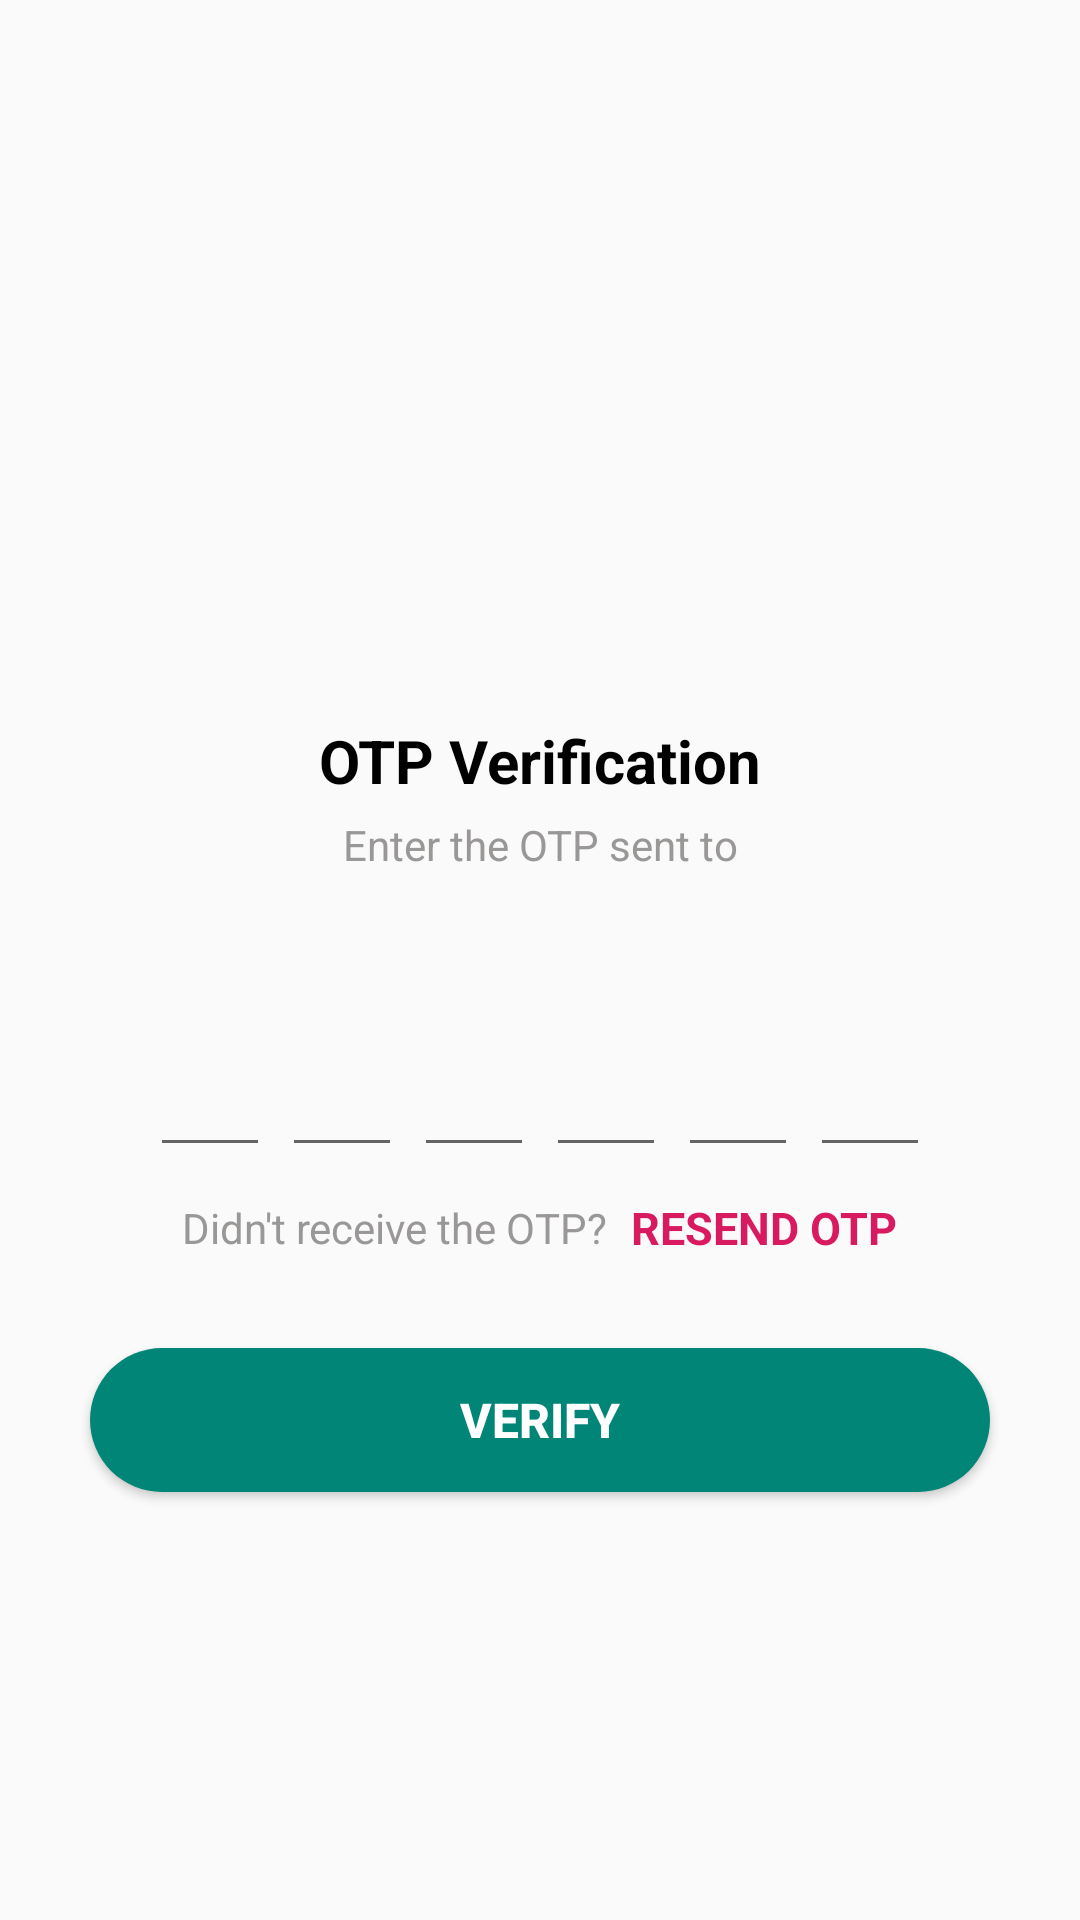

Here is an Android app screen rendered from its layout file. Give the layout XML and the strings, colors and styles it references.
<!-- AndroidManifest.xml: application theme AppTheme -->
<!-- res/layout/activity_verify_otp.xml -->
<?xml version="1.0" encoding="utf-8"?>
<ScrollView xmlns:android="http://schemas.android.com/apk/res/android"
    xmlns:app="http://schemas.android.com/apk/res-auto"
    xmlns:tools="http://schemas.android.com/tools"
    android:layout_width="match_parent"
    android:layout_height="match_parent"
    android:overScrollMode="never"
    android:scrollbars="none"
    tools:context=".RegLogin.VerifyOtpActivity">

    <LinearLayout
        android:layout_width="match_parent"
        android:layout_height="wrap_content"
        android:gravity="center_horizontal"
        android:orientation="vertical">

        <ImageView
            android:layout_width="130dp"
            android:layout_height="130dp"
            android:layout_marginTop="80dp"
            android:src="@drawable/ic_alfamart"/>

        <TextView
            android:layout_width="wrap_content"
            android:layout_height="wrap_content"
            android:layout_marginTop="30dp"
            android:text="OTP Verification"
            android:textColor="#000000"
            android:textSize="20sp"
            android:textStyle="bold"/>

        <TextView
            android:layout_width="match_parent"
            android:layout_height="wrap_content"
            android:layout_marginStart="50dp"
            android:layout_marginTop="5dp"
            android:layout_marginEnd="50dp"
            android:gravity="center"
            android:text="Enter the OTP sent to"
            android:textColor="#9A9797"
            android:textSize="14sp"/>

        <TextView
            android:id="@+id/textMobile"
            android:layout_width="match_parent"
            android:layout_height="wrap_content"
            android:layout_marginStart="50dp"
            android:layout_marginTop="4dp"
            android:layout_marginEnd="50dp"
            android:gravity="center"
            android:textColor="#000000"
            android:textSize="14sp"
            android:textStyle="bold" />

        <LinearLayout
            android:layout_width="match_parent"
            android:layout_height="wrap_content"
            android:layout_marginTop="30dp"
            android:gravity="center"
            android:orientation="horizontal">

            <EditText
                android:id="@+id/inputCode1"
                android:layout_width="40dp"
                android:layout_height="45dp"
                android:gravity="center"
                android:imeOptions="actionNext"
                android:importantForAutofill="no"
                android:inputType="number"
                android:maxLength="1"
                android:textColor="#000000"
                android:textSize="24sp"
                android:textStyle="bold"
                tools:ignore="LabelFor"/>

            <EditText
                android:id="@+id/inputCode2"
                android:layout_width="40dp"
                android:layout_height="45dp"
                android:gravity="center"
                android:layout_marginStart="4dp"
                android:imeOptions="actionNext"
                android:importantForAutofill="no"
                android:inputType="number"
                android:maxLength="1"
                android:textColor="#000000"
                android:textSize="24sp"
                android:textStyle="bold"
                tools:ignore="LabelFor,RtlCompat"/>

            <EditText
                android:id="@+id/inputCode3"
                android:layout_width="40dp"
                android:layout_height="45dp"
                android:gravity="center"
                android:layout_marginStart="4dp"
                android:imeOptions="actionNext"
                android:importantForAutofill="no"
                android:inputType="number"
                android:maxLength="1"
                android:textColor="#000000"
                android:textSize="24sp"
                android:textStyle="bold"
                tools:ignore="LabelFor,RtlCompat"/>

            <EditText
                android:id="@+id/inputCode4"
                android:layout_width="40dp"
                android:layout_height="45dp"
                android:gravity="center"
                android:layout_marginStart="4dp"
                android:imeOptions="actionNext"
                android:importantForAutofill="no"
                android:inputType="number"
                android:maxLength="1"
                android:textColor="#000000"
                android:textSize="24sp"
                android:textStyle="bold"
                tools:ignore="LabelFor,RtlCompat"/>

            <EditText
                android:id="@+id/inputCode5"
                android:layout_width="40dp"
                android:layout_height="45dp"
                android:gravity="center"
                android:layout_marginStart="4dp"
                android:imeOptions="actionNext"
                android:importantForAutofill="no"
                android:inputType="number"
                android:maxLength="1"
                android:textColor="#000000"
                android:textSize="24sp"
                android:textStyle="bold"
                tools:ignore="LabelFor,RtlCompat"/>

            <EditText
                android:id="@+id/inputCode6"
                android:layout_width="40dp"
                android:layout_height="45dp"
                android:gravity="center"
                android:layout_marginStart="4dp"
                android:imeOptions="actionNext"
                android:importantForAutofill="no"
                android:inputType="number"
                android:maxLength="1"
                android:textColor="#000000"
                android:textSize="24sp"
                android:textStyle="bold"
                tools:ignore="LabelFor,RtlCompat"/>

        </LinearLayout>


        <LinearLayout
            android:layout_width="match_parent"
            android:layout_height="wrap_content"
            android:layout_marginTop="10dp"
            android:gravity="center"
            android:orientation="horizontal">

            <TextView
                android:layout_width="wrap_content"
                android:layout_height="wrap_content"
                android:text="Didn't receive the OTP?"
                android:textColor="#9A9797"
                android:textSize="14sp" />

            <TextView
                android:id="@+id/textResendOTP"
                android:layout_width="wrap_content"
                android:layout_height="wrap_content"
                android:layout_marginStart="8dp"
                android:text="RESEND OTP"
                android:textColor="@color/colorAccent"
                android:textSize="15sp"
                android:textStyle="bold"
                tools:ignore="RtlCompat" />

        </LinearLayout>

        <FrameLayout
            android:layout_width="match_parent"
            android:layout_height="wrap_content">

            <Button
                android:id="@+id/buttonVerify"
                android:layout_width="match_parent"
                android:layout_height="wrap_content"
                android:layout_margin="30dp"
                android:background="@drawable/background_btn_style"
                android:text="VERIFY"
                android:textColor="#ffff"
                android:textSize="16sp"
                android:textStyle="bold"/>

            <ProgressBar
                android:id="@+id/progressBar"
                android:layout_width="40dp"
                android:layout_height="40dp"
                android:layout_gravity="center"
                android:visibility="gone"/>

        </FrameLayout>

    </LinearLayout>

</ScrollView>
<!-- resources referenced by this layout -->
<resources>
  <color name="colorAccent">#D81B60</color>
  <!-- drawable background_btn_style (drawable-v21) -->
  <?xml version="1.0" encoding="utf-8"?>
  <shape xmlns:android="http://schemas.android.com/apk/res/android"
      android:shape="rectangle">
  
  
      <solid
          android:color="@color/colorPrimary"
          android:angle="90">
      </solid>
  
      <corners android:radius="30dp" />
  
  
  </shape>
  <style name="AppTheme" parent="Theme.AppCompat.Light.NoActionBar">
          
          <item name="colorPrimary">@color/colorPrimary</item>
          <item name="colorPrimaryDark">@color/colorPrimaryDark_blue</item>
          <item name="colorAccent">@color/colorAccent</item>
      </style>
  <color name="colorPrimary">#008577</color>
  <color name="colorPrimaryDark_blue">#203DD1</color>
</resources>
